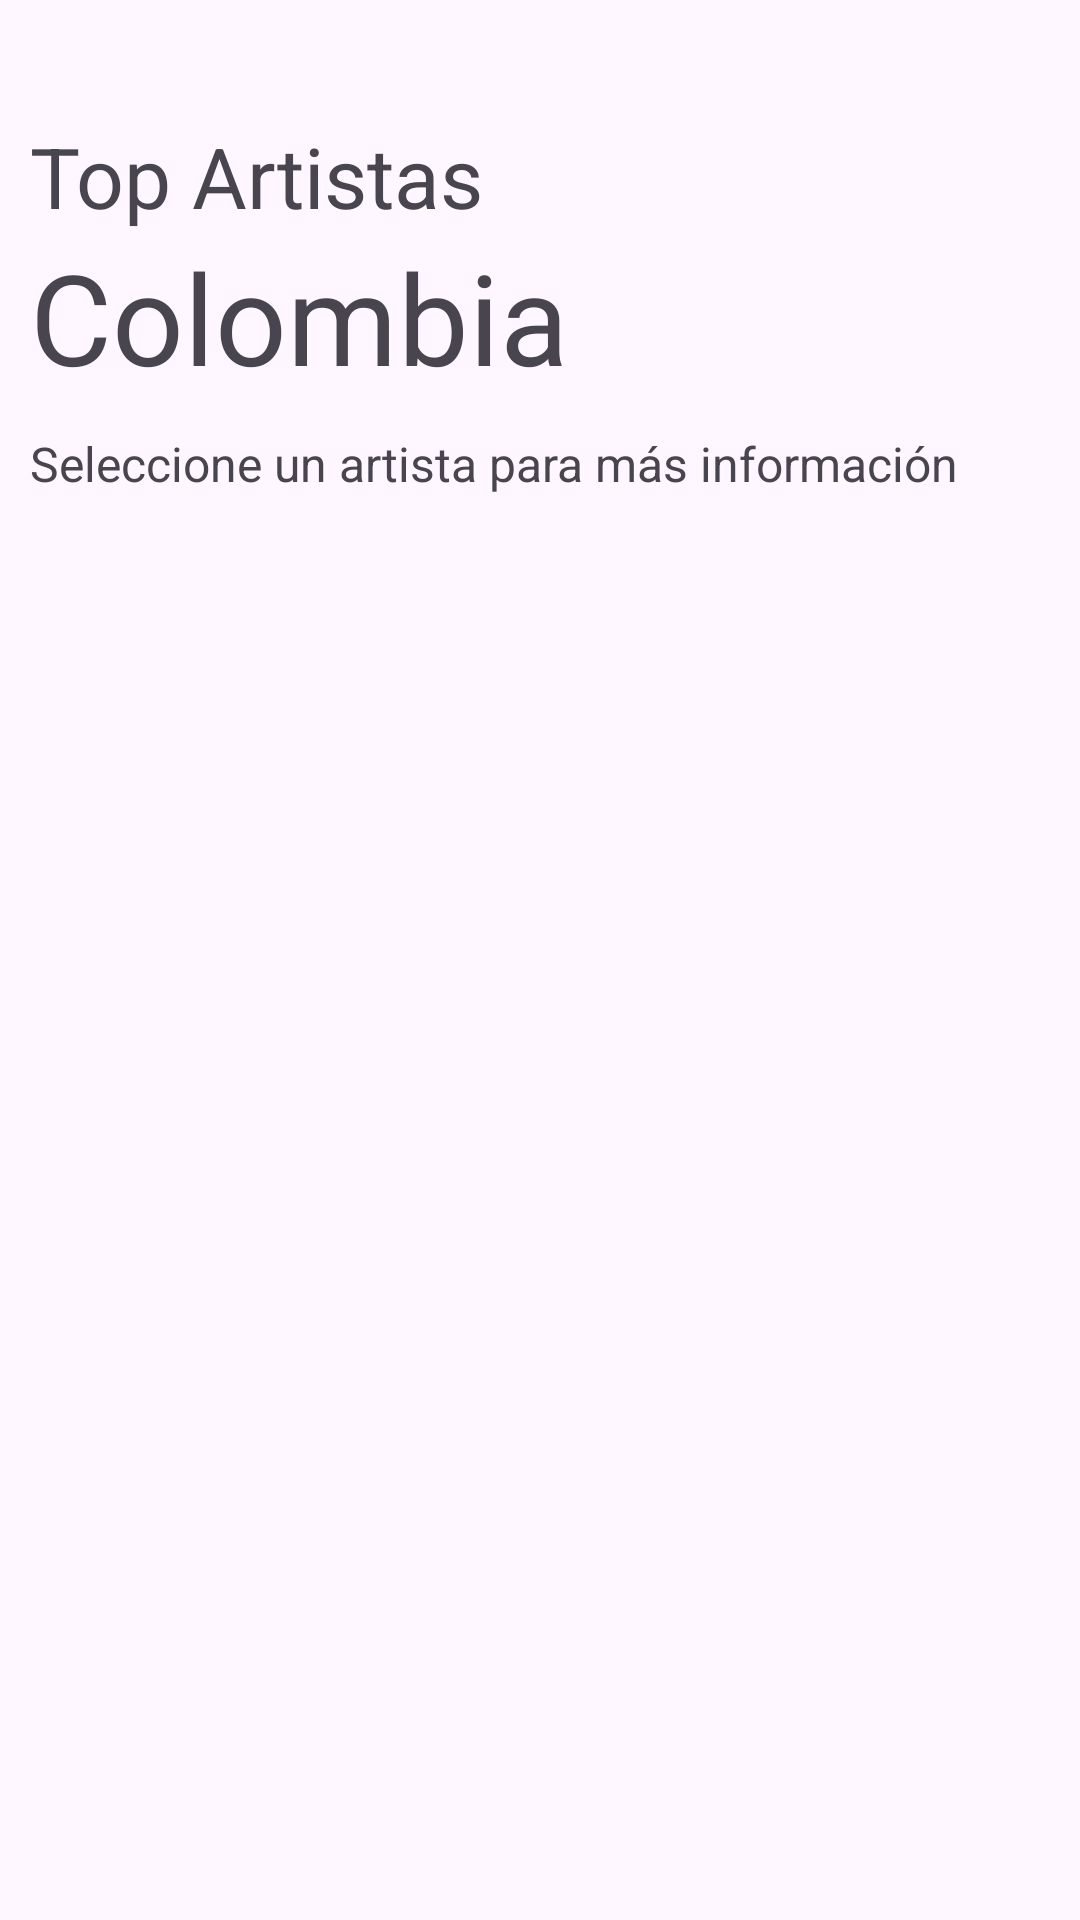

This screen was rendered from an Android layout file. Write that file and the resources it references.
<!-- AndroidManifest.xml: application theme Theme.LastFmApp -->
<!-- res/layout/fragment_artists.xml -->
<?xml version="1.0" encoding="utf-8"?>
<LinearLayout xmlns:android="http://schemas.android.com/apk/res/android"
    xmlns:tools="http://schemas.android.com/tools"
    android:layout_width="match_parent"
    android:layout_height="match_parent"
    android:orientation="vertical"
    tools:context=".ui.view.ArtistsFragment">

    <TextView
        android:id="@+id/title_first"
        android:layout_width="match_parent"
        android:layout_height="wrap_content"
        android:layout_marginTop="40dp"
        android:layout_marginStart="10dp"
        android:text="@string/title_artist_first"
        android:textSize="28sp"/>

    <TextView
        android:id="@+id/title_second"
        android:layout_width="match_parent"
        android:layout_height="wrap_content"
        android:layout_marginStart="10dp"
        android:text="@string/title_artist_second"
        android:textSize="42sp"
        android:textStyle=""/>

    <TextView
        android:id="@+id/message_info"
        android:layout_width="match_parent"
        android:layout_height="wrap_content"
        android:layout_marginTop="10dp"
        android:layout_marginStart="10dp"
        android:text="@string/text_info"
        android:textSize="16sp"
        android:textStyle=""/>

    <androidx.recyclerview.widget.RecyclerView
        android:id="@+id/recycler_view_artists"
        android:layout_width="match_parent"
        android:layout_height="wrap_content"
        android:layout_marginTop="20sp"/>

</LinearLayout>
<!-- resources referenced by this layout -->
<resources>
  <string name="text_info">Seleccione un artista para más información</string>
  <string name="title_artist_first">Top Artistas</string>
  <string name="title_artist_second">Colombia</string>
  <style name="Theme.LastFmApp" parent="Base.Theme.LastFmApp" />
  <style name="Base.Theme.LastFmApp" parent="Theme.Material3.DayNight.NoActionBar">
          
          
      </style>
</resources>
